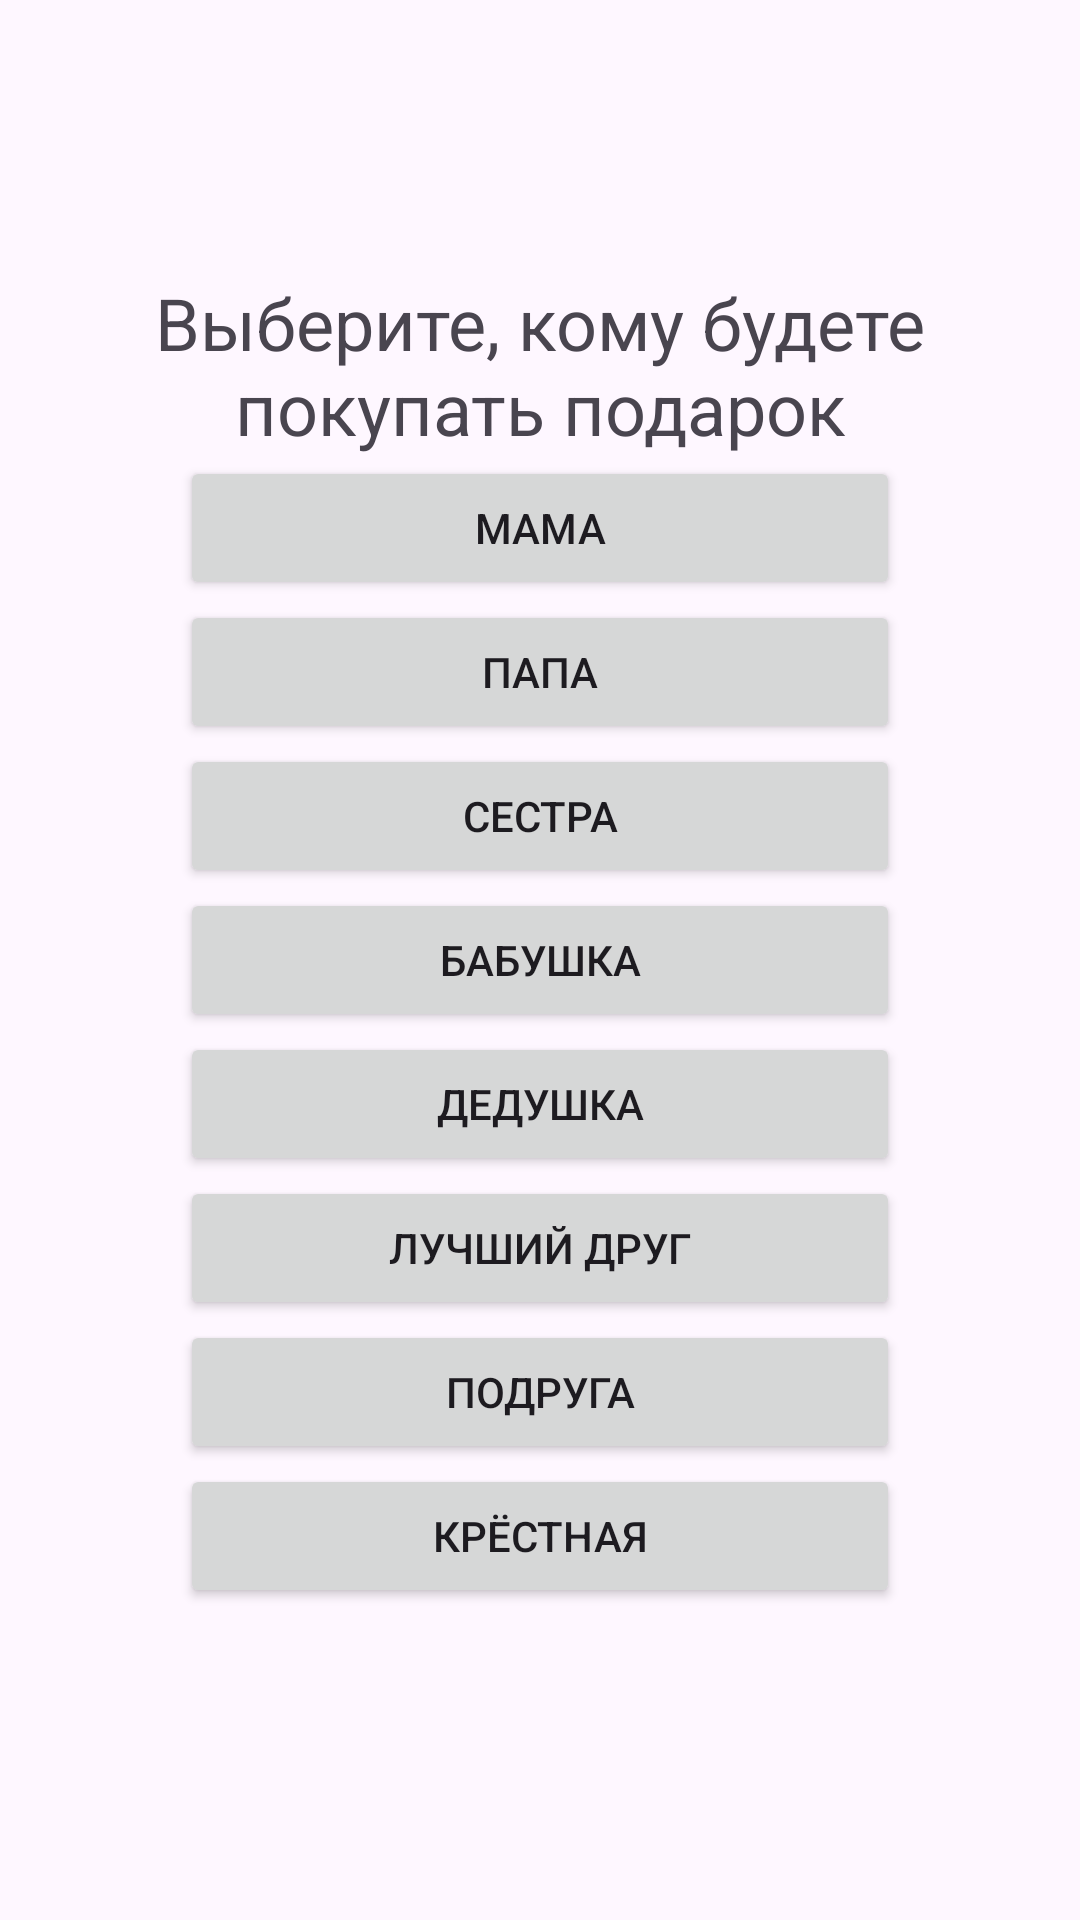

Layout XML and referenced resources for this Android screen:
<!-- AndroidManifest.xml: application theme Theme.NYGifts -->
<!-- res/layout/activity_characters.xml -->
<?xml version="1.0" encoding="utf-8"?>
<RelativeLayout xmlns:android="http://schemas.android.com/apk/res/android"
    xmlns:app="http://schemas.android.com/apk/res-auto"
    xmlns:tools="http://schemas.android.com/tools"
    android:layout_width="match_parent"
    android:layout_height="match_parent"
    tools:context=".CharactersActivity">
    <TextView
        android:layout_width="wrap_content"
        android:layout_height="wrap_content"
        android:layout_above="@+id/btn_mom"
        android:text="Выберите, кому будете покупать подарок"
        android:textSize="24sp"
        android:gravity="center"/>
    <Button
        android:layout_width="240dp"
        android:layout_height="wrap_content"
        android:id="@+id/btn_mom"
        android:text="Мама"
        android:layout_centerInParent="true"
        android:layout_above="@+id/btn_dad"/>
    <Button
        android:layout_width="240dp"
        android:layout_height="wrap_content"
        android:id="@+id/btn_dad"
        android:text="Папа"
        android:layout_centerInParent="true"
        android:layout_above="@+id/btn_sister"/>
    <Button
        android:layout_width="240dp"
        android:layout_height="wrap_content"
        android:layout_centerInParent="true"
        android:id="@+id/btn_sister"
        android:text="Сестра"
        android:layout_above="@+id/btn_grandma"/>
    <Button
        android:layout_width="240dp"
        android:layout_height="wrap_content"
        android:id="@+id/btn_grandma"
        android:layout_centerInParent="true"
        android:text="Бабушка"/>
    <Button
        android:id="@+id/btn_grandpa"
        android:layout_width="240dp"
        android:layout_height="wrap_content"
        android:layout_below="@+id/btn_grandma"
        android:layout_centerInParent="true"
        android:text="Дедушка"/>
    <Button
        android:layout_width="240dp"
        android:layout_height="wrap_content"
        android:id="@+id/btn_bf"
        android:layout_centerInParent="true"
        android:layout_below="@+id/btn_grandpa"
        android:text="Лучший друг"/>
    <Button
        android:layout_width="240dp"
        android:layout_height="wrap_content"
        android:id="@+id/btn_gf"
        android:layout_centerInParent="true"
        android:layout_below="@+id/btn_bf"
        android:text="Подруга"/>
    <Button
        android:layout_width="240dp"
        android:layout_height="wrap_content"
        android:id="@+id/btn_godmother"
        android:layout_centerInParent="true"
        android:layout_below="@+id/btn_gf"
        android:text="Крёстная"/>
</RelativeLayout>
<!-- resources referenced by this layout -->
<resources>
  <style name="Theme.NYGifts" parent="Base.Theme.NYGifts" />
  <style name="Base.Theme.NYGifts" parent="Theme.Material3.DayNight.NoActionBar">
          
          
      </style>
</resources>
